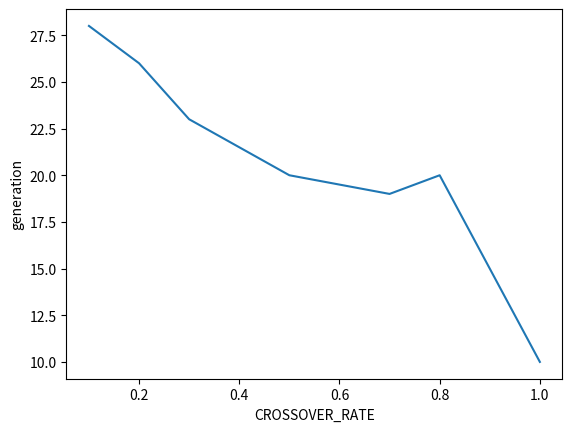

This figure's Python source:
import matplotlib.pyplot as plt

# # CROSSOVER_RATE
# NUM_QUEENS = 8
# POPULATION_SIZE = 100
# MUTATION_RATE = 0.5
# K = 10
plt.plot([0.1, 0.2, 0.3, 0.5, 0.7, 0.8, 0.9, 1.0], [28, 26, 23, 20, 19, 20, 15, 10])
plt.ylabel('generation')
plt.xlabel('CROSSOVER_RATE')
plt.show()
